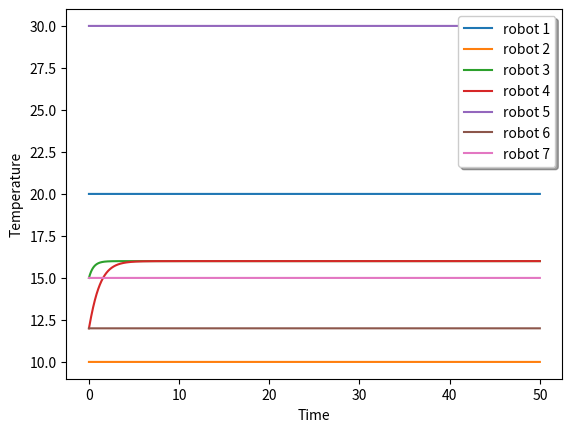

Here is the Python script that generated this plot:
# -*- coding: utf-8 -*-
"""
Created on Thu Oct 18 23:28:57 2018

[redacted]
"""

import numpy as np 
import matplotlib.pyplot as plt
from scipy import linalg

E_55c = [[0, 2], [2, 3],[5, 2]]

x_0 = [20, 10, 15, 12, 30, 12, 15]
dt = 0.001
n_vertices = 7


def left_eigen(L):
    l, w = linalg.eig(L, left=True, right=False)
        
    arr = np.array(l.real).tolist()
    min_index = arr.index(min(arr))
    
    print("The eigen vector corresponding to 0 eigen values are:\n")
    print(w[:,min_index])
    
#    for i in range(n_vertices):
#        print(w[:,i])
    print(np.matmul(w[:,min_index], x_0))

#eigen_value function
def eigen_values(L):
    
     l, w= linalg.eig(L) 
    
     y  = list(enumerate(l))
     for i in y:
         print('{}) eigen values is: {}'.format(i[0], i[1]))

def plot(x, T):
    t = [i*0.001 for i in range(int(T/dt))]
    plt.xlabel('Time')
    plt.ylabel('Temperature')
    plt.plot(t, x[0], label="robot 1")
    plt.plot(t, x[1], label="robot 2")
    plt.plot(t, x[2], label="robot 3")
    plt.plot(t, x[3], label="robot 4")
    plt.plot(t, x[4], label="robot 5")
    plt.plot(t, x[5], label="robot 6")
    plt.plot(t, x[6], label="robot 7")
    
    legend = plt.legend(loc='upper right', shadow=True)
    legend.get_frame().set_facecolor('#ffffff')
    
    plt.show()
    
def Laplacian_list(E_list, vertices):
    L_list = []
    for i in range(len(E_list)):
        L_list.append(get_laplacian(E_list[i], vertices, True))
    return L_list

def convergence(x, vertices):
        for i in range(vertices):
            print("The convergence for robot {}".format(i), x[i][-1])


def get_laplacian(E, n_vertices, flag):
    
    A = np.zeros((n_vertices, n_vertices)) # adjancency matrix
    D = np.zeros((n_vertices, n_vertices)) # degree matrix
    laplacian = np.zeros((n_vertices, n_vertices))

    
    if flag == False:
        # calculate the degree matrix for undirected graph
        for each_vertex in range(n_vertices): # For each_vertex we calculate the degree of that vertex
            degree = 0 

            for i in list(range(0, len(E))):
                for j in list(range(0, 2)):
                    if(E[i][j] == each_vertex):
                        degree += 1
            D[each_vertex][each_vertex] = degree
        
        # Calculate the adjancency matrix
        for each_vertex in range(len(E)):
            x, y= E[each_vertex][0], E[each_vertex][1]

            A[x][y] = 1 
            A[y][x] = 1 

        laplacian = np.subtract(D, A)
        return laplacian
        #print("The laplacian for undrirected graph is\n", laplacian)

    if flag == True:
        #Calculate the degree matrix for directed graph
        for each_vertex in range(n_vertices):
            degree_head = 0

            for i in list(range(len(E))):
                if(E[i][1] == each_vertex):
                    degree_head += 1
            D[each_vertex][each_vertex] = degree_head

        #Calculate the Adjancency matrix
        for each_vertex in range(len(E)):
            x = E[each_vertex][0]
            y = E[each_vertex][1]

            A[y][x] = 1
        
        laplacian = np.subtract(D, A)
        return laplacian
        

def simulate_consensus(x_0, T, L, dt=0.001):

    n_step = int(T/dt)
    x = [n_step*[0] for i in range(n_vertices)]

    #x_0 = [20,10,15,12,30,12,15,16,25] #state of robot at initial stage
    
    for i in range(len(x_0)):
        x[i][0] = x_0[i]
    
    for step in range(1,int(T/dt)):
        for r in range(n_vertices):
            if(r == 0):
                x[0][step] = x[0][step-1] 
            elif(r == 1):
                x[1][step] = x[1][step-1]
            elif (r == 2):
                x[2][step] = x[2][step-1] + dt*(x[0][step-1] + x[5][step-1] - 2*x[2][step-1])
            elif(r == 3):
                x[3][step] = x[3][step-1] + dt*(x[2][step-1] - x[3][step-1])
            elif(r == 4):
                x[4][step] = x[4][step-1] 
            elif(r == 5):
                x[5][step] = x[5][step-1]
            elif(r == 6):
               x[6][step] =  x[6][step-1] 
    
    plot(x, T)
    convergence(x, n_vertices)
    
#    print()
#    print("The eigen values are :\n")
#    print(eigen_values(get_laplacian(E_55a, n_vertices, True)))
#    print()

L = get_laplacian(E_55c, n_vertices, True)
simulate_consensus(x_0, 50, L, dt)
#left_eigen(L)